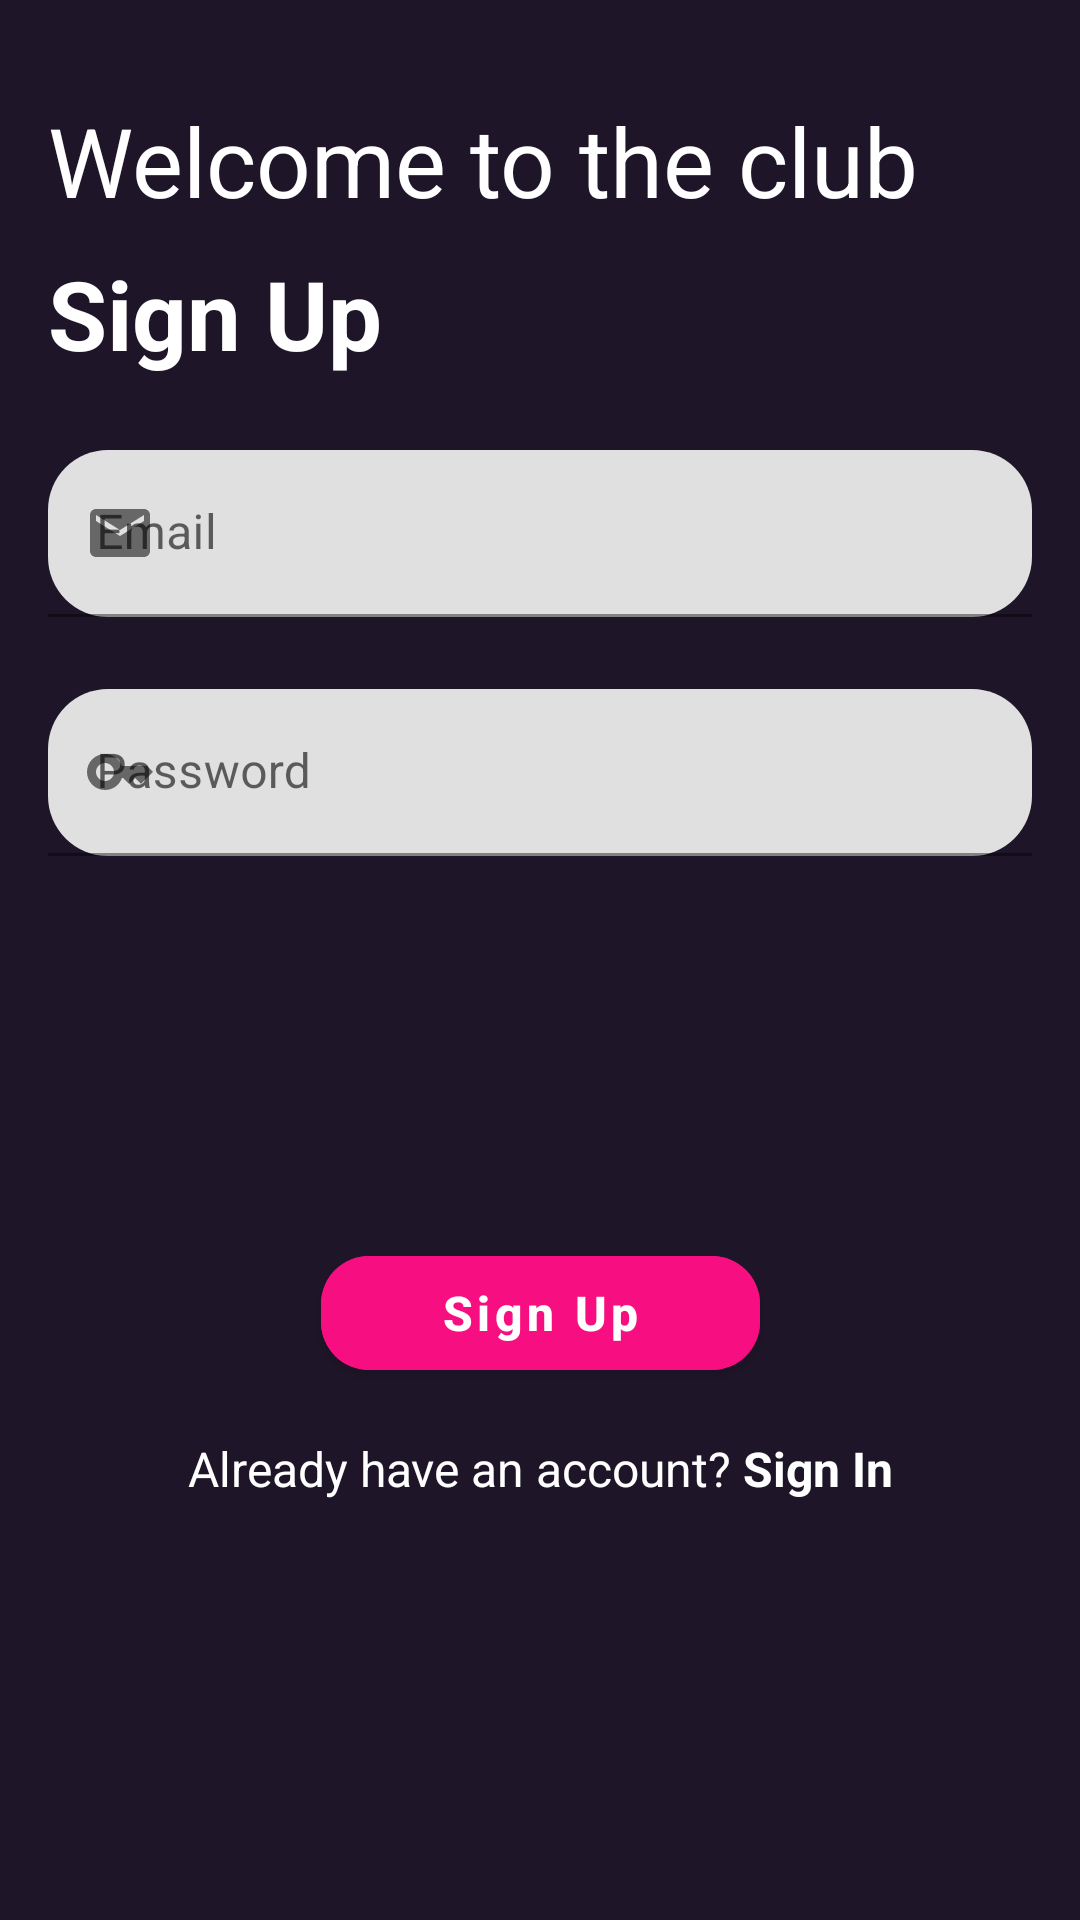

Write the Android layout XML for this screen, with the resource values it uses.
<!-- AndroidManifest.xml: application theme Theme.BinarCh4 -->
<!-- res/layout/activity_register.xml -->
<?xml version="1.0" encoding="utf-8"?>
<androidx.constraintlayout.widget.ConstraintLayout xmlns:android="http://schemas.android.com/apk/res/android"
    xmlns:tools="http://schemas.android.com/tools"
    android:layout_width="match_parent"
    android:layout_height="match_parent"
    xmlns:app="http://schemas.android.com/apk/res-auto"
    tools:context=".activity.RegisterActivity"
    android:background="@color/blackcurrent_me">

    <ImageView
        android:id="@+id/img_register"
        app:layout_constraintStart_toStartOf="parent"
        app:layout_constraintTop_toTopOf="parent"
        android:layout_width="wrap_content"
        android:layout_height="wrap_content"
        android:src="@drawable/ic_login_rafiki"
        android:layout_margin="16dp"/>

    <TextView
        android:id="@+id/tv_register_1"
        android:layout_width="wrap_content"
        android:layout_height="wrap_content"
        app:layout_constraintStart_toStartOf="parent"
        app:layout_constraintTop_toBottomOf="@id/img_register"
        android:text="@string/welcome_to_the_club"
        android:textColor="@color/white"
        android:textSize="32sp"
        android:layout_margin="16dp"/>

    <TextView
        android:id="@+id/tv_register_2"
        android:layout_width="wrap_content"
        android:layout_height="wrap_content"
        app:layout_constraintStart_toStartOf="parent"
        app:layout_constraintTop_toBottomOf="@id/tv_register_1"
        android:text="@string/sign_up"
        android:textStyle="bold"
        android:textColor="@color/white"
        android:textSize="32sp"
        android:layout_marginTop="8dp"
        android:layout_marginStart="16dp"/>

    <com.google.android.material.textfield.TextInputLayout
        app:layout_constraintTop_toBottomOf="@id/tv_register_2"
        android:layout_marginStart="16dp"
        android:layout_marginEnd="16dp"
        android:layout_marginTop="24dp"
        android:id="@+id/et_register_email"
        android:layout_width="match_parent"
        android:layout_height="wrap_content"
        app:boxCornerRadiusBottomEnd="20dp"
        app:boxCornerRadiusBottomStart="20dp"
        app:boxCornerRadiusTopEnd="20dp"
        app:boxCornerRadiusTopStart="20dp"
        app:startIconDrawable="@drawable/ic_baseline_email_24"
        android:hint="@string/email">

        <com.google.android.material.textfield.TextInputEditText
            android:singleLine="true"
            android:layout_width="match_parent"
            android:layout_height="wrap_content"
            />

    </com.google.android.material.textfield.TextInputLayout>

    <com.google.android.material.textfield.TextInputLayout
        app:layout_constraintTop_toBottomOf="@id/et_register_email"
        android:layout_marginStart="16dp"
        android:layout_marginEnd="16dp"
        android:layout_marginTop="24dp"
        android:id="@+id/et_register_password"
        android:layout_width="match_parent"
        android:layout_height="wrap_content"
        app:boxCornerRadiusBottomEnd="20dp"
        app:boxCornerRadiusBottomStart="20dp"
        app:boxCornerRadiusTopEnd="20dp"
        app:boxCornerRadiusTopStart="20dp"
        app:startIconDrawable="@drawable/ic_baseline_key_24"
        android:hint="@string/password">

        <com.google.android.material.textfield.TextInputEditText
            android:layout_width="match_parent"
            android:layout_height="wrap_content"
            android:inputType="textPassword"
            />

    </com.google.android.material.textfield.TextInputLayout>

    <com.google.android.material.button.MaterialButton
        app:layout_constraintBottom_toBottomOf="parent"
        app:layout_constraintStart_toStartOf="parent"
        app:layout_constraintEnd_toEndOf="parent"
        app:layout_constraintTop_toBottomOf="@id/et_register_password"
        android:id="@+id/btn_register"
        android:layout_width="wrap_content"
        android:layout_height="50dp"
        android:layout_marginBottom="50dp"
        android:paddingStart="40dp"
        android:paddingEnd="40dp"
        android:text="@string/sign_up"
        android:textAllCaps="false"
        android:textSize="16sp"
        android:textStyle="bold"
        android:backgroundTint="@color/pink_me"
        app:cornerRadius="16dp"/>

    <TextView
        android:id="@+id/tv_register"
        android:layout_width="wrap_content"
        android:layout_height="wrap_content"
        app:layout_constraintStart_toStartOf="parent"
        app:layout_constraintEnd_toEndOf="parent"
        app:layout_constraintTop_toBottomOf="@id/btn_register"
        android:textColor="@color/white"
        android:textSize="16sp"
        android:layout_marginTop="16sp"
        android:text="@string/already_have_an_account_sign_in"/>

</androidx.constraintlayout.widget.ConstraintLayout>
<!-- resources referenced by this layout -->
<resources>
  <color name="blackcurrent_me">#1F1529</color>
  <color name="pink_me">#FFF70E80</color>
  <color name="white">#FFFFFFFF</color>
  <!-- drawable ic_baseline_email_24 (drawable) -->
  <vector android:height="24dp" android:tint="#F70E80"
      android:viewportHeight="24" android:viewportWidth="24"
      android:width="24dp" xmlns:android="http://schemas.android.com/apk/res/android">
      <path android:fillColor="@android:color/white" android:pathData="M20,4L4,4c-1.1,0 -1.99,0.9 -1.99,2L2,18c0,1.1 0.9,2 2,2h16c1.1,0 2,-0.9 2,-2L22,6c0,-1.1 -0.9,-2 -2,-2zM20,8l-8,5 -8,-5L4,6l8,5 8,-5v2z"/>
  </vector>
  <!-- drawable ic_baseline_key_24 (drawable) -->
  <vector android:height="24dp" android:tint="#F70E80"
      android:viewportHeight="24" android:viewportWidth="24"
      android:width="24dp" xmlns:android="http://schemas.android.com/apk/res/android">
      <path android:fillColor="@android:color/white" android:pathData="M21,10h-8.35C11.83,7.67 9.61,6 7,6c-3.31,0 -6,2.69 -6,6s2.69,6 6,6c2.61,0 4.83,-1.67 5.65,-4H13l2,2l2,-2l2,2l4,-4.04L21,10zM7,15c-1.65,0 -3,-1.35 -3,-3c0,-1.65 1.35,-3 3,-3s3,1.35 3,3C10,13.65 8.65,15 7,15z"/>
  </vector>
  <string name="already_have_an_account_sign_in">Already have an account? <b>Sign In</b></string>
  <string name="email">Email</string>
  <string name="password">Password</string>
  <string name="sign_up">Sign Up</string>
  <string name="welcome_to_the_club">Welcome to the club</string>
  <style name="Theme.BinarCh4" parent="Theme.MaterialComponents.DayNight.NoActionBar">
          
          <item name="colorPrimary">@color/purple_500</item>
          <item name="colorPrimaryVariant">@color/blackcurrent_me</item>
          <item name="colorOnPrimary">@color/white</item>
          
          <item name="colorSecondary">@color/teal_200</item>
          <item name="colorSecondaryVariant">@color/teal_700</item>
          <item name="colorOnSecondary">@color/white</item>
          
          <item name="android:statusBarColor" tools:targetApi="l">?attr/colorPrimaryVariant</item>
          
      </style>
  <color name="purple_500">#FF6200EE</color>
  <color name="teal_200">#FF03DAC5</color>
  <color name="teal_700">#FF018786</color>
</resources>
